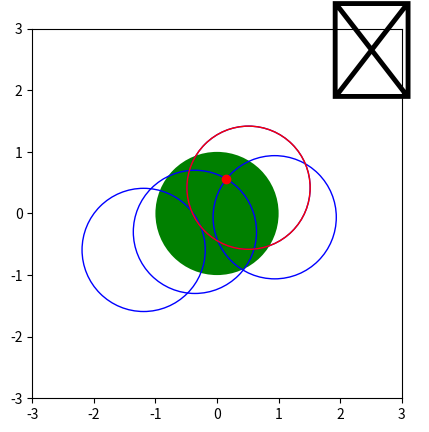

Write Python code to recreate this figure.
from matplotlib import pyplot as plt
# import japanize_matplotlib
import matplotlib.patches as patches
import matplotlib.animation as animation
import random
import math
import copy


def distance(xy1, xy2):
    return math.sqrt((xy1[0] - xy2[0])**2 + (xy1[1] - xy2[1])**2)

def cal_inter(xy1, xy2, r1, r2):
    x1 = xy1[0]
    y1 = xy1[1]
    x2 = xy2[0]
    y2 = xy2[1]
    a = 2 * (x2 - x1)
    b = 2 * (y2 - y1)
    c = (x1 + x2)*(x1 - x2) + (y1 + y2)*(y1 - y2) + (r2 + r1)*(r2 - r1) 

    D = -(a*x1 + b*y1 + c)
    E = (a**2 + b**2) * (r1**2) - D**2

    if E < 0:
        return None
    
    Ax = (a*D - b*math.sqrt(E)) / (a**2 + b**2) + x1
    Ay = (b*D + a*math.sqrt(E)) / (a**2 + b**2) + y1
    
    Bx = (a*D + b*math.sqrt(E)) / (a**2 + b**2) + x1
    By = (b*D - a*math.sqrt(E)) / (a**2 + b**2) + y1

    return (Ax, Ay), (Bx, By)



fig = plt.figure()
ax = plt.axes()

marker1 = '😁'   # 成功
marker2 = '😰'   # 失敗
marker3 = '😐'   # 考え中

emoji1 = ax.annotate(marker1, (2.5, 2.5),fontsize=70, ha='center',va='center',
            xytext=(0,0), textcoords='offset pixels')
emoji2 = ax.annotate(marker2, (2.5, 2.5),fontsize=70, ha='center',va='center',
            xytext=(0,0), textcoords='offset pixels')
emoji3 = ax.annotate(marker3, (2.5, 2.5),fontsize=70, ha='center',va='center',
            xytext=(0,0), textcoords='offset pixels')


eps = 1
r_large = 2*eps
r_small = eps
large_ball = patches.Circle(xy=(0, 0), radius=r_small, fc='g')
ax.add_patch(large_ball)

# random.seed(1)

n = 4   # 点の数

xy = []

r_middle = 1.4*eps
for i in range(n):
    x = random.uniform(-r_middle, r_middle)
    y = random.uniform(-math.sqrt(r_middle**2 - x**2), math.sqrt(r_middle**2 - x**2))
    xy.append((x,y))

ball_list = []
for j in range(n):
    x = xy[j][0]
    y = xy[j][1]
    ball = patches.Circle(xy=(x,y), radius=r_small, ec='b', fill=False)
    ax.add_patch(ball)
    ball_list.append(ball)

red_balls = []
for j in range(n):
    x = xy[j][0]
    y = xy[j][1]
    ball = patches.Circle(xy=(x,y), radius=r_small, ec='r', fill=False)
    # ax.add_patch(ball)
    red_balls.append(ball)

animations = []
emoji2_flag = False

for i in range(n):
    for j in range(i+1,n):
        ret = cal_inter(xy[i], xy[j], r_small, r_small)
        if ret == None:
            continue
        A, B = ret

        if distance(A, (0,0)) < r_small:
            s1 = ax.scatter(A[0], A[1], color='r')
            animations.append([s1] + ball_list + [emoji3])
            flag = False
            for k in range(n):
                if k == i or k == j:
                    continue
                if distance(A, xy[k]) < r_small:
                    art = ax.add_artist(red_balls[k])
                    animations.append([art] + ball_list + [s1] + [emoji1])
                    flag = True
                    break
            if not flag: 
                animations.append([s1] + ball_list + [emoji2])
                emoji2_flag = True


        if distance(B, (0,0)) < r_small:
            s2 = ax.scatter(B[0], B[1], color='r')
            animations.append([s2] + ball_list + [emoji3])
            flag = False
            for k in range(n):
                if k == i or k == j:
                    continue
                if distance(B, xy[k]) < r_small:
                    art = ax.add_artist(red_balls[k])
                    animations.append([art] + ball_list + [s2] + [emoji1])
                    flag = True
                    break
            if not flag: 
                animations.append([s2] + ball_list + [emoji2])
                emoji2_flag = True

if not emoji2_flag:
    emoji2.remove() 

plt.axis('scaled')
ax.set_aspect('equal')
ax.set_xlim([-3, 3])
ax.set_ylim([-3, 3])

ani = animation.ArtistAnimation(fig, animations, interval=500)
ani.save('algo.gif', writer="pillow")

